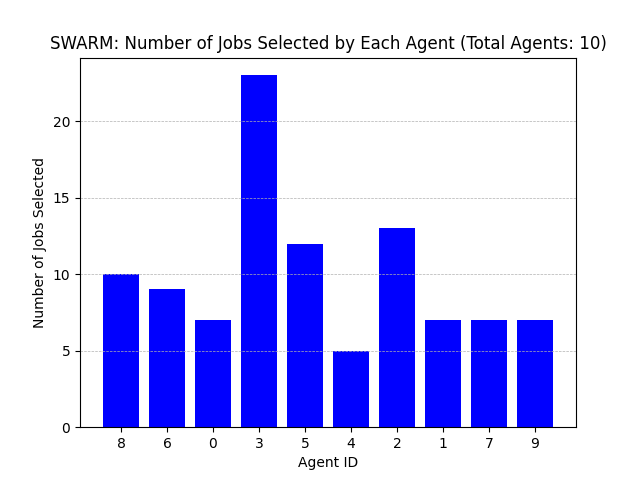

The data file committed next to this chart (first rows):
Agent ID, Number of Jobs Selected
8, 10
6, 9
0, 7
3, 23
5, 12
4, 5
2, 13
1, 7
7, 7
9, 7
